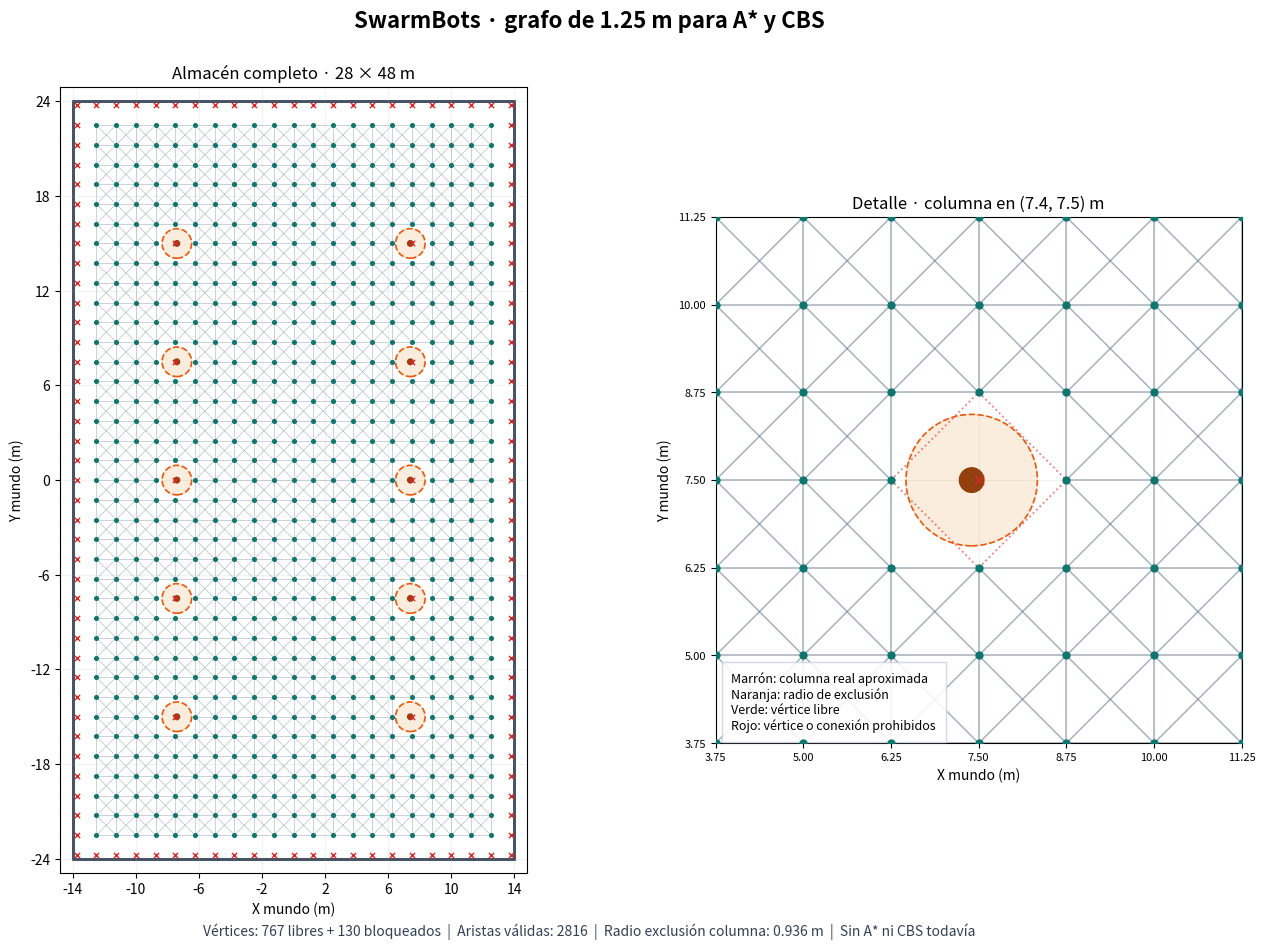

Generate this figure with matplotlib:
#!/usr/bin/env python3
"""Construye y visualiza el grafo de vértices de 1.25 m del almacén.

Etapa preliminar a A* y CBS: NO lanza Gazebo, NO publica cmd_vel,
NO modifica otros archivos ROS 2.

Cada nodo está en un vértice del grid; cada arista permite un movimiento
horizontal, vertical o diagonal SOLO si el segmento completo está despejado.

Uso dentro de swarm_dev:
    python3 ~/swarm_ws/scripts/grafo_cbs_125.py \
        --png ~/swarm_ws/scripts/grafo_cbs_125.png \
        --json ~/swarm_ws/scripts/grafo_cbs_125.json

Requiere: matplotlib (solo para dibujar; la geometría usa librería estándar).
Datos de entrada: medidas manuales suministradas por el usuario (aproximadas).
"""
from __future__ import annotations

import argparse
import json
import math
from pathlib import Path

# ----- Geometría del almacén en metros (coordenadas del mundo de Gazebo) -----
X_MIN, X_MAX = -14.0, 14.0
Y_MIN, Y_MAX = -24.0, 24.0
STEP_M = 1.25

# Región centrada de 22x38 CELDAS COMPLETAS (23x39 VÉRTICES).
# El rectángulo físico tiene 0.25 m de margen exterior por cada lado.
N_CELLS_X, N_CELLS_Y = 22, 38
ORIGIN_X = -(N_CELLS_X * STEP_M) / 2.0
ORIGIN_Y = -(N_CELLS_Y * STEP_M) / 2.0

# Huella conservadora basada en mesh del chasis + posiciones de ruedas.
ROBOT_LENGTH_M = 0.7190
ROBOT_WIDTH_M = 0.5786
ROBOT_RADIUS_M = math.hypot(ROBOT_LENGTH_M, ROBOT_WIDTH_M) / 2
EXTRA_MARGIN_M = 0.30
CLEARANCE_WALL_M = ROBOT_RADIUS_M + EXTRA_MARGIN_M

# Columnas circulares aproximadas. Son obstáculos FÍSICOS estáticos.
COLUMN_DIAMETER_M = 0.35
COLUMN_RADIUS_M = COLUMN_DIAMETER_M / 2
CLEARANCE_COLUMN_M = COLUMN_RADIUS_M + CLEARANCE_WALL_M
COLUMNS_XY = (
    (7.4, 7.5),
    (-7.4, -7.5),
    (-7.4, 7.5),
    (-7.4, -15.0),
    (7.4, 0.0),
    (7.4, -7.5),
    (-7.4, 15.0),
    (7.4, -15.0),
    (7.4, 15.0),
    (-7.4, 0.0),
)

Node = tuple[int, int]
Point = tuple[float, float]


def node_position(v: Node) -> Point:
    return (ORIGIN_X + v[0] * STEP_M, ORIGIN_Y + v[1] * STEP_M)


def valid_index(v: Node) -> bool:
    return 0 <= v[0] <= N_CELLS_X and 0 <= v[1] <= N_CELLS_Y


def free_position(p: Point) -> bool:
    """¿Cabe el centro del Summit en ese punto, con margen?"""
    x, y = p
    if not (math.isfinite(x) and math.isfinite(y)):
        return False
    if not (X_MIN + CLEARANCE_WALL_M <= x <= X_MAX - CLEARANCE_WALL_M):
        return False
    if not (Y_MIN + CLEARANCE_WALL_M <= y <= Y_MAX - CLEARANCE_WALL_M):
        return False
    return all(math.hypot(x - cx, y - cy) >= CLEARANCE_COLUMN_M
               for cx, cy in COLUMNS_XY)


def segment_point_distance(a: Point, b: Point, p: Point) -> float:
    """Distancia mínima del punto p al segmento cerrado a--b."""
    dx, dy = b[0] - a[0], b[1] - a[1]
    denom = dx*dx + dy*dy
    if denom == 0.0:
        return math.hypot(p[0] - a[0], p[1] - a[1])
    alpha = min(1.0, max(0.0, ((p[0] - a[0])*dx + (p[1] - a[1])*dy) / denom))
    return math.hypot(p[0] - (a[0] + alpha*dx),
                      p[1] - (a[1] + alpha*dy))


def segment_clear(a: Point, b: Point) -> bool:
    """Valida toda la arista (NO solo sus extremos)."""
    if not (free_position(a) and free_position(b)):
        return False
    # La región libre de paredes es convexa, por lo que basta validar extremos.
    return all(segment_point_distance(a, b, col) >= CLEARANCE_COLUMN_M
               for col in COLUMNS_XY)


def make_graph():
    """Devuelve (nodos validos, aristas, aristas rechazadas entre nodos libres,
    nodos bloqueados); aristas no dirigidas con índices del grid.
    """
    nodes = [(i, j) for i in range(N_CELLS_X + 1)
                    for j in range(N_CELLS_Y + 1)]
    valid = {v for v in nodes if free_position(node_position(v))}
    blocked = set(nodes) - valid
    edges: list[tuple[Node, Node]] = []
    rejected: list[tuple[Node, Node, str]] = []
    for v in sorted(valid):
        i, j = v
        # Única dirección por arista no dirigida; incluye ambas diagonales.
        for di, dj in ((1, 0), (0, 1), (1, 1), (1, -1)):
            w = (i + di, j + dj)
            if w not in valid:
                continue
            if di and dj and ((i+di, j) not in valid or (i, j+dj) not in valid):
                rejected.append((v, w, 'esquina bloqueada'))
                continue
            if not segment_clear(node_position(v), node_position(w)):
                rejected.append((v, w, 'intersección con columna inflada'))
                continue
            edges.append((v, w))
    return valid, edges, rejected, blocked


def write_json(path: Path, valid, edges, rejected, blocked) -> None:
    data = {
        'description': 'Grafo geometrico estático; todavía sin tiempos ni CBS',
        'world_bounds_m': [X_MIN, X_MAX, Y_MIN, Y_MAX],
        'grid_step_m': STEP_M,
        'grid_origin_m': [ORIGIN_X, ORIGIN_Y],
        'cells': [N_CELLS_X, N_CELLS_Y],
        'robot_radius_m': round(ROBOT_RADIUS_M, 6),
        'safety_margin_m': EXTRA_MARGIN_M,
        'column_radius_m': COLUMN_RADIUS_M,
        'column_exclusion_radius_m': round(CLEARANCE_COLUMN_M, 6),
        'columns_xy': [list(col) for col in COLUMNS_XY],
        'nodes': [{'id': f'{i},{j}', 'grid': [i, j],
                   'xy_m': list(node_position((i,j)))} for i, j in sorted(valid)],
        'edges': [{'from': f'{a[0]},{a[1]}', 'to': f'{b[0]},{b[1]}',
                   'length_m': round(math.dist(node_position(a), node_position(b)), 6)}
                  for a, b in edges],
        'statistics': {'all_vertices': (N_CELLS_X+1)*(N_CELLS_Y+1),
                       'free_vertices': len(valid), 'blocked_vertices': len(blocked),
                       'valid_edges': len(edges),
                       'rejected_edges_with_free_endpoints': len(rejected)},
    }
    path.parent.mkdir(parents=True, exist_ok=True)
    path.write_text(json.dumps(data, indent=2, ensure_ascii=False) + '\n', encoding='utf-8')


def draw(path: Path, valid, edges, rejected, blocked) -> None:
    try:
        import matplotlib.pyplot as plt
        from matplotlib.patches import Circle, Rectangle
        from matplotlib.collections import LineCollection
    except ImportError as e:
        raise SystemExit('Falta matplotlib: instala python3-matplotlib en tu entorno') from e

    fig, (ax, zoom) = plt.subplots(1, 2, figsize=(13.6, 9.7),
                                   gridspec_kw={'width_ratios': [1.10, 1.0]})
    fig.suptitle('SwarmBots · grafo de 1.25 m para A* y CBS', fontsize=16, weight='bold')
    all_ax = (ax, zoom)
    line_segments = [[node_position(v), node_position(w)] for v, w in edges]
    rejected_segs = [[node_position(v), node_position(w)] for v, w, reason in rejected]
    valid_pts = [node_position(v) for v in sorted(valid)]
    blocked_pts = [node_position(v) for v in sorted(blocked)]

    for cur in all_ax:
        cur.add_patch(Rectangle((X_MIN, Y_MIN), X_MAX-X_MIN, Y_MAX-Y_MIN,
                                fill=False, edgecolor='#334155', linewidth=2.0,
                                label='Paredes (límite medido)'))
        cur.add_collection(LineCollection(line_segments, colors='#64748b',
                                          linewidths=0.55 if cur is ax else 1.1,
                                          alpha=0.42 if cur is ax else 0.56,
                                          zorder=1))
        for col in COLUMNS_XY:
            cur.add_patch(Circle(col, CLEARANCE_COLUMN_M, color='#D97706',
                                 alpha=0.13, zorder=2))
            cur.add_patch(Circle(col, CLEARANCE_COLUMN_M, fill=False,
                                 edgecolor='#EA580C', linewidth=1.2, linestyle='--', zorder=3))
            cur.add_patch(Circle(col, COLUMN_RADIUS_M, color='#92400E', zorder=5))
        if valid_pts:
            xs, ys = zip(*valid_pts)
            cur.scatter(xs, ys, s=7 if cur is ax else 25,
                        color='#0F766E', label='Vértice transitable', zorder=4)
        if blocked_pts:
            xs, ys = zip(*blocked_pts)
            cur.scatter(xs, ys, s=14 if cur is ax else 45, marker='x',
                        linewidths=1.0, color='#DC2626', label='Vértice prohibido', zorder=6)
        cur.set_aspect('equal')
        cur.set_xlabel('X mundo (m)')
        cur.set_ylabel('Y mundo (m)')
        cur.grid(which='major', alpha=0.16)

    ax.set_title('Almacén completo · 28 × 48 m')
    ax.set_xlim(-14.8, 14.8)
    ax.set_ylim(-24.9, 24.9)
    ax.set_xticks(range(-14, 15, 4))
    ax.set_yticks(range(-24, 25, 6))

    zoom.set_title('Detalle · columna en (7.4, 7.5) m')
    zoom.set_xlim(3.75, 11.1)
    zoom.set_ylim(3.8, 11.1)
    zoom.set_xticks([3.75, 5, 6.25, 7.5, 8.75, 10, 11.25])
    zoom.set_yticks([3.75, 5, 6.25, 7.5, 8.75, 10, 11.25])
    zoom.tick_params(axis='both', labelsize=8)
    if rejected_segs:
        zoom.add_collection(LineCollection(rejected_segs, colors='#DC2626',
                                           alpha=0.60, linewidths=1.3,
                                           linestyles='dotted', zorder=2))
    zoom.text(0.03, 0.02,
              'Marrón: columna real aproximada\n'
              'Naranja: radio de exclusión\n'
              'Verde: vértice libre\nRojo: vértice o conexión prohibidos',
              transform=zoom.transAxes, fontsize=9, va='bottom',
              bbox=dict(facecolor='white', alpha=0.86, edgecolor='#CBD5E1', pad=7))

    fig.text(0.5, 0.025,
             f'Vértices: {len(valid)} libres + {len(blocked)} bloqueados  |  '
             f'Aristas válidas: {len(edges)}  |  '
             f'Radio exclusión columna: {CLEARANCE_COLUMN_M:.3f} m  |  '
             f'Sin A* ni CBS todavía',
             ha='center', fontsize=10, color='#334155')
    fig.subplots_adjust(left=.07, right=.98, top=.90, bottom=.09, wspace=.24)
    path.parent.mkdir(parents=True, exist_ok=True)
    fig.savefig(path, dpi=170, facecolor='white')
    plt.close(fig)


def main() -> None:
    parser = argparse.ArgumentParser(description=__doc__)
    parser.add_argument('--png', type=Path, default=Path('grafo_cbs_125.png'))
    parser.add_argument('--json', type=Path, default=Path('grafo_cbs_125.json'))
    args = parser.parse_args()
    assert math.isclose(ORIGIN_X, -13.75) and math.isclose(ORIGIN_Y, -23.75)
    valid, edges, rejected, blocked = make_graph()
    write_json(args.json, valid, edges, rejected, blocked)
    draw(args.png, valid, edges, rejected, blocked)
    print(f'Grid: {N_CELLS_X}x{N_CELLS_Y} celdas, '
          f'{(N_CELLS_X+1)*(N_CELLS_Y+1)} vértices totales')
    print(f'Vértices transitables: {len(valid)}; bloqueados: {len(blocked)}')
    print(f'Aristas transitables: {len(edges)}; rechazadas entre libres: {len(rejected)}')
    print(f'Radio de exclusión (columnas): {CLEARANCE_COLUMN_M:.3f} m')
    print(f'Imagen guardada: {args.png.resolve()}')
    print(f'Grafo guardado: {args.json.resolve()}')


if __name__ == '__main__':
    main()
